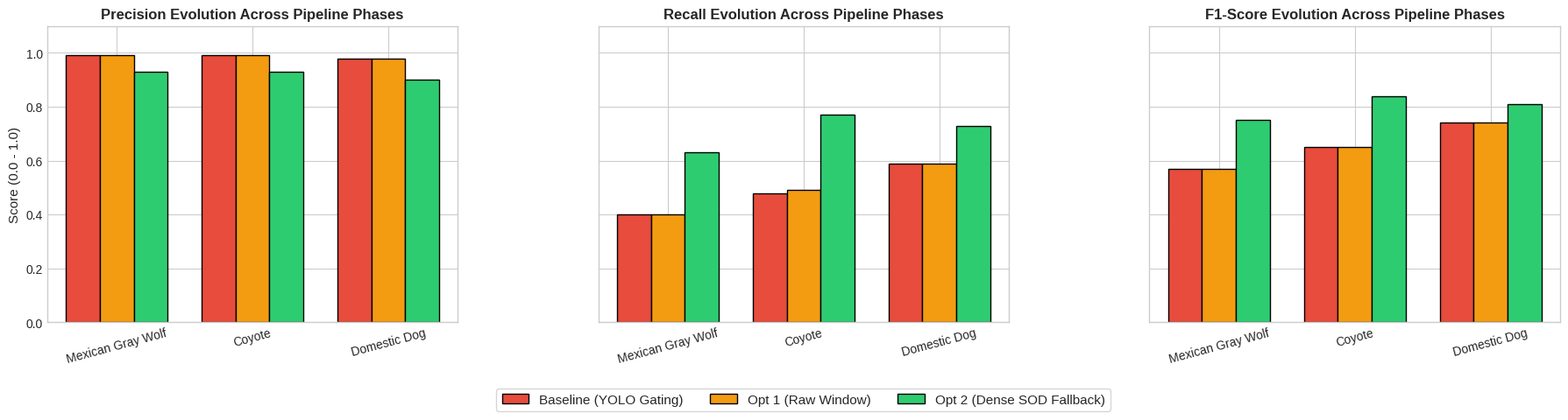

Recreate this plot in Python.
#
## generate_defense_plots.py
#
#
#  This script generates a multi-panel bar chart comparing the performance metrics 
#  (Precision, Recall, F1-Score) of the YOLO Gatekeeper pipeline across three stages:
#  1. Baseline (YOLO Gatekeeper only)
#  2. Optimization 1 (Soft-Gating with Raw Multi-Region Anchor S
#  3. Optimization 2 (Soft-Gating + Dense BiRefNet Saliency Fallback)
#

import numpy as np
import matplotlib.pyplot as plt

# Defining Target Categories: Wolves, Coyotes, and Domestic Dogs

classes = ['Mexican Gray Wolf', 'Coyote', 'Domestic Dog']
x = np.arange(len(classes))  # Label locations
width = 0.25                 # Width of the bars

# --- METRICS DATASET ---
# Baseline (YOLO Gatekeeper only - values based on initial run before fallback)
# Note: Since baseline dropped 51.69% of frames, recall was capped significantly.
baseline_p = [0.99, 0.99, 0.98]
baseline_r = [0.40, 0.48, 0.59]
baseline_f1 = [0.57, 0.65, 0.74]

# Optimization 1 (Soft-Gating with Raw Multi-Region Anchor Slicing)
opt1_p = [0.99, 0.99, 0.98]
opt1_r = [0.40, 0.49, 0.59]
opt1_f1 = [0.57, 0.65, 0.74]

# Optimization 2 (Final: Soft-Gating + Dense BiRefNet Saliency Fallback)
opt2_p = [0.93, 0.93, 0.90]
opt2_r = [0.63, 0.77, 0.73]
opt2_f1 = [0.75, 0.84, 0.81]

# Set up the plotting style
plt.style.use('seaborn-v0_8-whitegrid' if 'seaborn-v0_8-whitegrid' in plt.style.available else 'default')
fig, axs = plt.subplots(1, 3, figsize=(18, 5), sharey=True)

# ---------------------------------------------------------
# GRAPH 1: PRECISION COMPARISON
# ---------------------------------------------------------
axs[0].bar(x - width, baseline_p, width, label='Baseline (YOLO Gating)', color='#e74c3c', edgecolor='black')
axs[0].bar(x, opt1_p, width, label='Opt 1 (Raw Window)', color='#f39c12', edgecolor='black')
axs[0].bar(x + width, opt2_p, width, label='Opt 2 (Dense SOD Fallback)', color='#2ecc71', edgecolor='black')
axs[0].set_title('Precision Evolution Across Pipeline Phases', fontsize=12, fontweight='bold')
axs[0].set_xticks(x)
axs[0].set_xticklabels(classes, rotation=15)
axs[0].set_ylabel('Score (0.0 - 1.0)', fontsize=11)
axs[0].set_ylim(0, 1.1)

# ---------------------------------------------------------
# GRAPH 2: RECALL COMPARISON (The Core Victory Slide)
# ---------------------------------------------------------
axs[1].bar(x - width, baseline_r, width, label='Baseline (YOLO Gating)', color='#e74c3c', edgecolor='black')
axs[1].bar(x, opt1_r, width, label='Opt 1 (Raw Window)', color='#f39c12', edgecolor='black')
axs[1].bar(x + width, opt2_r, width, label='Opt 2 (Dense SOD Fallback)', color='#2ecc71', edgecolor='black')
axs[1].set_title('Recall Evolution Across Pipeline Phases', fontsize=12, fontweight='bold')
axs[1].set_xticks(x)
axs[1].set_xticklabels(classes, rotation=15)

# ---------------------------------------------------------
# GRAPH 3: F1-SCORE COMPARISON (Overall Balanced Metric)
# ---------------------------------------------------------
axs[3 - 1].bar(x - width, baseline_f1, width, label='Baseline (YOLO Gating)', color='#e74c3c', edgecolor='black')
axs[3 - 1].bar(x, opt1_f1, width, label='Opt 1 (Raw Window)', color='#f39c12', edgecolor='black')
axs[3 - 1].bar(x + width, opt2_f1, width, label='Opt 2 (Dense SOD Fallback)', color='#2ecc71', edgecolor='black')
axs[3 - 1].set_title('F1-Score Evolution Across Pipeline Phases', fontsize=12, fontweight='bold')
axs[3 - 1].set_xticks(x)
axs[3 - 1].set_xticklabels(classes, rotation=15)

# Add Legend to the center plot layout to avoid redundancy
axs[1].legend(loc='upper center', bbox_to_anchor=(0.5, -0.2), ncol=3, fontsize=11, frameon=True)

plt.tight_layout()
output_chart_path = "pipeline_optimization_metrics.png"
plt.savefig(output_chart_path, dpi=300, bbox_inches='tight')
print(f"[Success] Multi-stage optimization comparison chart exported as '{output_chart_path}'")
